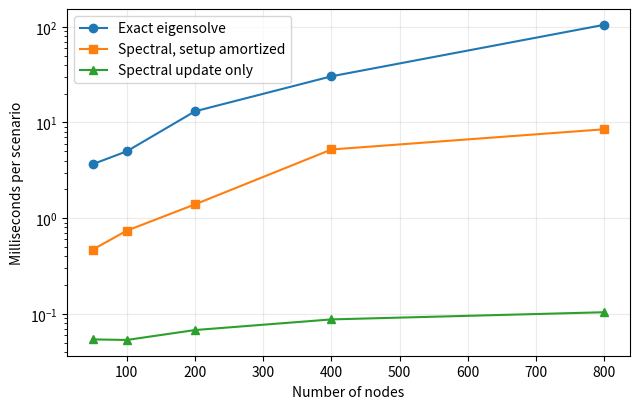

Write Python code to recreate this figure.
"""Benchmark exact and amortized first-order spectral evaluation by graph size."""
from argparse import ArgumentParser
from pathlib import Path
from time import perf_counter

import matplotlib.pyplot as plt
import networkx as nx
import numpy as np
import pandas as pd
from scipy.sparse import csgraph
from scipy.sparse.linalg import eigsh


def spectrum(graph):
    adjacency = nx.to_scipy_sparse_array(graph, weight="weight", format="csr", dtype=float)
    laplacian = csgraph.laplacian(adjacency, normed=False)
    values, vectors = eigsh(laplacian, k=3, which="SM", tol=1e-5)
    order = np.argsort(values)
    return float(max(values[order[1]], 0.0)), vectors[:, order[1]]


def graph_for_size(n, rng):
    radius = min(0.5, 1.8 * np.sqrt(np.log(n) / n))
    for _ in range(20):
        graph = nx.random_geometric_graph(n, radius, seed=int(rng.integers(2**31 - 1)))
        if nx.is_connected(graph):
            break
        radius *= 1.08
    graph = nx.convert_node_labels_to_integers(graph)
    for u, v in graph.edges:
        p, q = np.asarray(graph.nodes[u]["pos"]), np.asarray(graph.nodes[v]["pos"])
        graph[u][v]["weight"] = 1.0 / max(np.linalg.norm(p - q), 1e-6)
    return graph


def main():
    parser = ArgumentParser()
    parser.add_argument("--output", type=Path, default=Path("outputs/journal_summary"))
    parser.add_argument("--graphs", type=int, default=3)
    parser.add_argument("--scenarios", type=int, default=10)
    args = parser.parse_args()
    args.output.mkdir(parents=True, exist_ok=True)
    rng = np.random.default_rng(20260903)
    rows = []
    for n in (50, 100, 200, 400, 800):
        for replicate in range(args.graphs):
            graph = graph_for_size(n, rng)
            start = perf_counter(); base_l2, u2 = spectrum(graph); setup = perf_counter() - start
            edges = list(graph.edges)
            for scenario in range(args.scenarios):
                failed = [edges[i] for i in rng.choice(len(edges), size=min(8, len(edges)), replace=False)]
                damaged = graph.copy(); damaged.remove_edges_from(failed)
                start = perf_counter(); damaged_l2, _ = spectrum(damaged); exact = perf_counter() - start
                start = perf_counter()
                raw = sum(graph[u][v]["weight"] * (u2[u] - u2[v]) ** 2 for u, v in failed) / base_l2
                prediction = float(np.clip(raw, 0, 1)); update = perf_counter() - start
                target = float(np.clip(1 - damaged_l2 / base_l2, 0, 1))
                rows.append(dict(nodes=n, edges=graph.number_of_edges(), replicate=replicate,
                                 scenario=scenario, exact_seconds=exact,
                                 spectral_setup_seconds=setup,
                                 spectral_update_seconds=update,
                                 spectral_amortized_seconds=setup / args.scenarios + update,
                                 target=target, spectral_prediction=prediction))
    data = pd.DataFrame(rows); data.to_csv(args.output / "scaling_raw.csv", index=False)
    summary = data.groupby("nodes").agg(edges=("edges", "mean"),
        exact_ms=("exact_seconds", lambda x: 1000*x.mean()),
        update_ms=("spectral_update_seconds", lambda x: 1000*x.mean()),
        amortized_ms=("spectral_amortized_seconds", lambda x: 1000*x.mean()),
        spectral_mae=("target", lambda x: 0.0)).reset_index()
    for n in summary.nodes:
        part=data[data.nodes.eq(n)]
        summary.loc[summary.nodes.eq(n),"spectral_mae"] = np.mean(np.abs(part.target-part.spectral_prediction))
    summary.to_csv(args.output / "scaling_summary.csv", index=False)
    fig, ax = plt.subplots(figsize=(6.5,4.2))
    ax.plot(summary.nodes, summary.exact_ms, "o-", label="Exact eigensolve")
    ax.plot(summary.nodes, summary.amortized_ms, "s-", label="Spectral, setup amortized")
    ax.plot(summary.nodes, summary.update_ms, "^-", label="Spectral update only")
    ax.set(xlabel="Number of nodes", ylabel="Milliseconds per scenario", yscale="log")
    ax.grid(alpha=.25); ax.legend(); fig.tight_layout()
    fig.savefig(args.output / "scaling_runtime.pdf"); fig.savefig(args.output / "scaling_runtime.png", dpi=240)
    print(summary.to_string(index=False))

if __name__ == "__main__": main()
